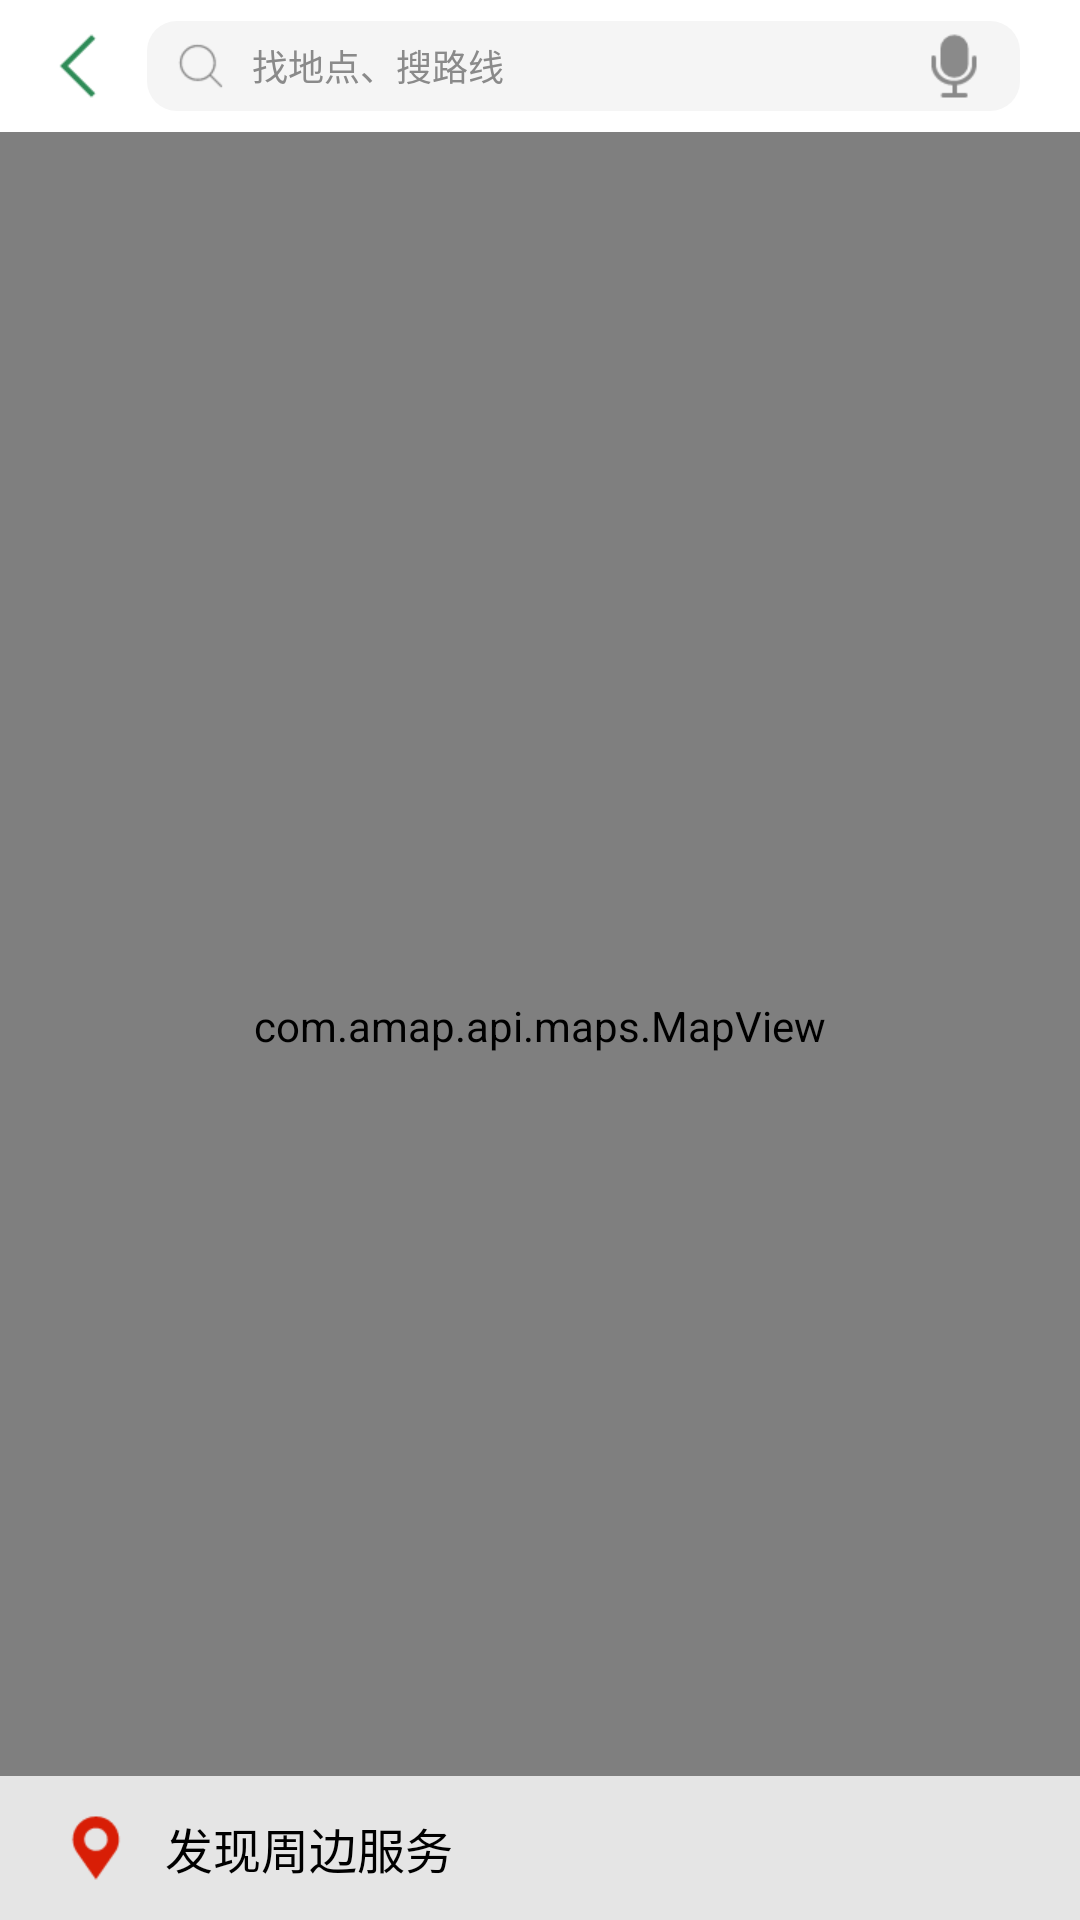

Produce the Android XML layout that renders to this screen, including the resource entries it uses.
<!-- AndroidManifest.xml: application theme AppTheme -->
<!-- res/layout/activity_search.xml -->
<?xml version="1.0" encoding="utf-8"?>
<LinearLayout xmlns:android="http://schemas.android.com/apk/res/android"
    xmlns:app="http://schemas.android.com/apk/res-auto"
    xmlns:tools="http://schemas.android.com/tools"
    android:layout_width="match_parent"
    android:layout_height="match_parent"
    android:orientation="vertical"
    tools:context=".SearchActivity">

    <RelativeLayout
        android:layout_width="match_parent"
        android:layout_height="44dp"
        android:background="@color/white">

        <ImageButton
            android:id="@+id/back"
            android:layout_width="44dp"
            android:layout_height="44dp"
            android:layout_marginLeft="5dp"
            android:background="@color/white"
            android:src="@drawable/back" />

        <RelativeLayout
            android:layout_width="match_parent"
            android:layout_height="30dp"
            android:layout_centerVertical="true"
            android:layout_marginRight="20dp"
            android:layout_toRightOf="@id/back"
            android:background="@drawable/search_bar">

            <ImageView
                android:layout_width="wrap_content"
                android:layout_height="wrap_content"
                android:layout_centerVertical="true"
                android:layout_marginLeft="10dp"
                android:src="@drawable/ws_search" />

            <TextView
                android:layout_width="wrap_content"
                android:layout_height="wrap_content"
                android:layout_centerVertical="true"
                android:layout_marginLeft="35dp"
                android:text="找地点、搜路线"
                android:textColor="@color/line"
                android:textSize="12sp" />
            <ImageView
                android:layout_width="wrap_content"
                android:layout_height="wrap_content"
                android:src="@drawable/ws_speak"
                android:layout_alignParentRight="true"
                android:layout_centerVertical="true"
                android:layout_marginRight="10dp"/>
        </RelativeLayout>
    </RelativeLayout>

    <RelativeLayout
        android:layout_width="match_parent"
        android:layout_height="match_parent">

        <com.amap.api.maps.MapView
            android:id="@+id/mapView"
            android:layout_width="match_parent"
            android:layout_height="match_parent" />

        <RelativeLayout
            android:id="@+id/service"
            android:layout_width="match_parent"
            android:layout_height="48dp"
            android:layout_alignParentBottom="true">

            <View
                android:layout_width="match_parent"
                android:layout_height="match_parent"
                android:alpha="0.8"
                android:background="@color/white" />

            <ImageView
                android:layout_width="wrap_content"
                android:layout_height="wrap_content"
                android:layout_centerVertical="true"
                android:layout_marginLeft="20dp"
                android:src="@drawable/search_location" />

            <ImageView
                android:layout_width="wrap_content"
                android:layout_height="wrap_content"
                android:layout_alignParentRight="true"
                android:layout_centerVertical="true"
                android:layout_marginRight="20dp"
                android:src="@drawable/bulletin_right" />

            <TextView
                android:layout_width="wrap_content"
                android:layout_height="wrap_content"
                android:layout_centerVertical="true"
                android:layout_marginLeft="55dp"
                android:text="发现周边服务"
                android:textColor="@color/black"
                android:textSize="16sp" />

        </RelativeLayout>
    </RelativeLayout>

</LinearLayout>
<!-- resources referenced by this layout -->
<resources>
  <color name="black">#000000</color>
  <color name="line">#8a8a8a</color>
  <color name="white">#ffffff</color>
  <!-- drawable back: png bitmap (drawable-xhdpi, 690 bytes) -->
  <!-- drawable search_bar (drawable) -->
  <?xml version="1.0" encoding="utf-8"?>
  <shape xmlns:android="http://schemas.android.com/apk/res/android">
      <solid android:color="@color/viewBg" />
      <corners android:radius="10dp" />
  </shape>
  <!-- drawable search_location: png bitmap (drawable-xhdpi, 1021 bytes) -->
  <!-- drawable ws_search: png bitmap (drawable-xhdpi, 703 bytes) -->
  <!-- drawable ws_speak: png bitmap (drawable-xhdpi, 919 bytes) -->
  <style name="AppTheme" parent="Theme.AppCompat.Light.NoActionBar">
          
          <item name="colorPrimary">@color/colorPrimary</item>
          <item name="colorPrimaryDark">@color/colorPrimaryDark</item>
          <item name="colorAccent">@color/colorAccent</item>
      </style>
  <color name="viewBg">#f5f5f5</color>
  <color name="colorPrimary">#2E8B57</color>
  <color name="colorPrimaryDark">#2E8B57</color>
  <color name="colorAccent">#2E8B57</color>
</resources>
